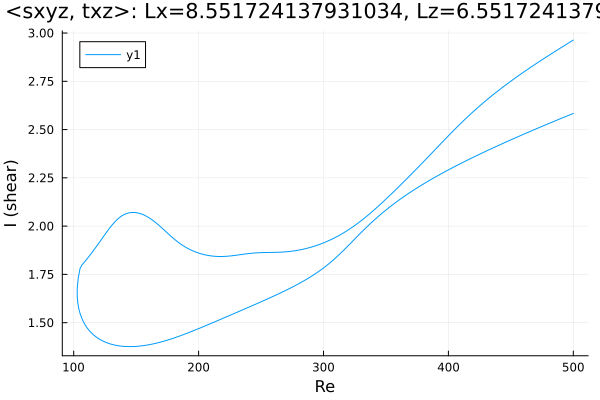

Values plotted in this chart, from the file beside it:
Re, shear
500.0, 2.584
499.4, 2.582
498, 2.578
496.6, 2.575
495.2, 2.571
493.8, 2.567
492.3, 2.563
490.9, 2.56
489.5, 2.556
488.1, 2.552
486.7, 2.548
485.3, 2.544
483.9, 2.541
482.4, 2.537
481, 2.533
479.6, 2.529
478.2, 2.525
476.8, 2.522
475.4, 2.518
474, 2.514
472.5, 2.51
471.1, 2.506
469.7, 2.502
468.3, 2.498
466.9, 2.494
465.5, 2.49
464.1, 2.486
462.6, 2.483
461.2, 2.479
459.8, 2.475
458.4, 2.471
457, 2.467
455.6, 2.463
454.2, 2.459
452.7, 2.455
451.3, 2.451
449.9, 2.446
448.5, 2.442
447.1, 2.438
445.7, 2.434
444.3, 2.43
442.8, 2.426
441.4, 2.422
440, 2.418
438.6, 2.413
437.2, 2.409
435.8, 2.405
434.4, 2.401
432.9, 2.397
431.5, 2.392
430.1, 2.388
428.7, 2.384
427.3, 2.379
425.9, 2.375
424.5, 2.371
423, 2.366
421.6, 2.362
420.2, 2.358
418.8, 2.353
417.4, 2.349
... 570 more rows
